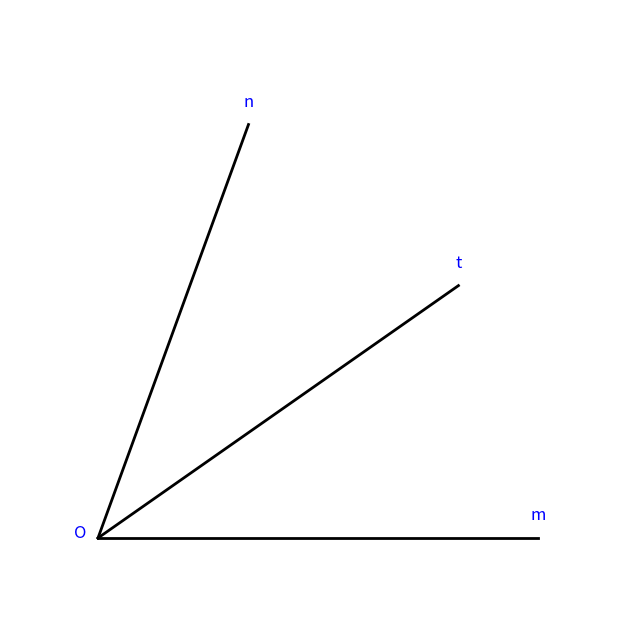

Recreate this plot in Python.
import matplotlib.pyplot as plt
import numpy as np

fig, ax = plt.subplots(figsize=(8, 8))

# Define the angle and bisector
angle = 70  # degrees
bisector_angle = angle / 2

# Define origin and calculate points for lines
O = np.array([0, 0])
M = np.array([np.cos(np.radians(0)), np.sin(np.radians(0))]) * 5  # Line Om
N = np.array([np.cos(np.radians(angle)), np.sin(np.radians(angle))]) * 5  # Line On
T = np.array([np.cos(np.radians(bisector_angle)), np.sin(np.radians(bisector_angle))]) * 5  # Line Ot (bisector)

# Plot lines
ax.plot([O[0], M[0]], [O[1], M[1]], 'black', linewidth=2)
ax.plot([O[0], N[0]], [O[1], N[1]], 'black', linewidth=2)
ax.plot([O[0], T[0]], [O[1], T[1]], 'black', linewidth=2)

ax.text(M[0], M[1] + 0.2, 'm', fontsize=12, ha='center', color = 'b')
ax.text(N[0], N[1] + 0.2, 'n', fontsize=12, ha='center', color = 'b')
ax.text(T[0], T[1] + 0.2, 't', fontsize=12, ha='center', color = 'b')
ax.text(O[0] - 0.2, O[1], 'O', fontsize=12, ha='center', color = 'b')

# Setting the plot
ax.set_xlim(-1, 6)
ax.set_ylim(-1, 6)
ax.set_xticks([])
ax.set_yticks([])
ax.set_xlabel('')
ax.set_ylabel('')
ax.set_aspect('equal')

plt.box(False)
plt.show()